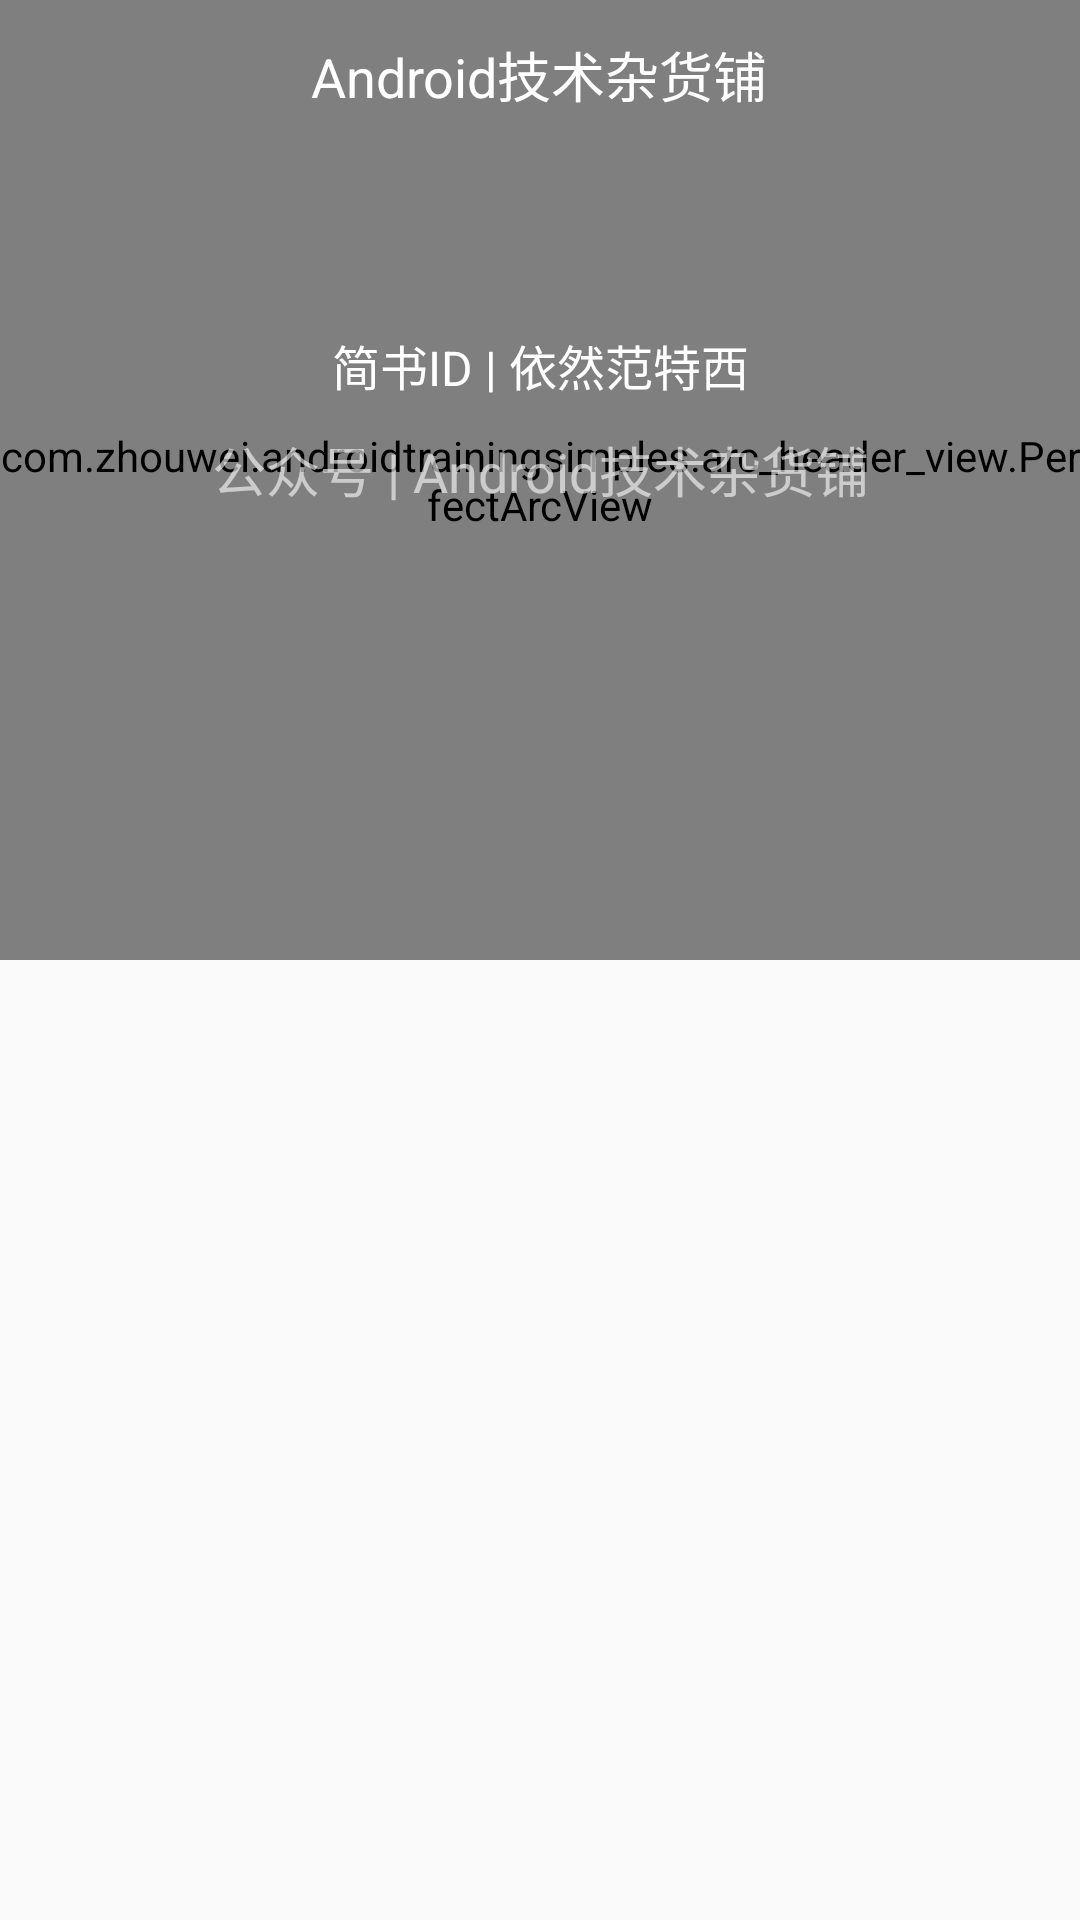

Produce the Android XML layout that renders to this screen, including the resource entries it uses.
<!-- AndroidManifest.xml: application theme AppTheme -->
<!-- res/layout/arc_header_image_layout_activity.xml -->
<?xml version="1.0" encoding="utf-8"?>
<FrameLayout xmlns:android="http://schemas.android.com/apk/res/android"
             xmlns:app="http://schemas.android.com/apk/res-auto"
             android:orientation="vertical"
             android:layout_width="match_parent"
             android:layout_height="match_parent">
       <com.zhouwei.androidtrainingsimples.arc_header_view.PerfectArcView
           android:id="@+id/header_view"
           android:layout_width="match_parent"
           android:layout_height="320dp"
           app:p_arc_showImage="true"
           />
       <LinearLayout
           android:layout_width="match_parent"
           android:layout_height="wrap_content"
           android:orientation="vertical"
           >

              <RelativeLayout
                  android:layout_width="match_parent"
                  android:layout_height="50dp">
                     <ImageView
                         android:layout_width="wrap_content"
                         android:layout_height="wrap_content"
                         android:src="@drawable/navigation_back_white"
                         android:layout_centerVertical="true"
                         android:layout_marginLeft="15dp"
                         />
                     <TextView
                         android:layout_width="wrap_content"
                         android:layout_height="wrap_content"
                         android:textColor="@android:color/white"
                         android:textSize="18sp"
                         android:text="Android技术杂货铺"
                         android:layout_centerInParent="true"
                         />
              </RelativeLayout>
              <TextView
                  android:layout_width="match_parent"
                  android:layout_height="wrap_content"
                  android:text="简书ID | 依然范特西"
                  android:textSize="16sp"
                  android:textColor="@android:color/white"
                  android:gravity="center"
                  android:layout_marginTop="60dp"
                  />

              <TextView
                  android:layout_width="match_parent"
                  android:layout_height="wrap_content"
                  android:text="公众号 | Android技术杂货铺"
                  android:textSize="18sp"
                  android:textColor="@android:color/white"
                  android:gravity="center"
                  android:layout_marginTop="10dp"
                  android:alpha="0.6"
                  />

       </LinearLayout>
</FrameLayout>
<!-- resources referenced by this layout -->
<resources>
  <style name="AppTheme" parent="Theme.AppCompat.Light.DarkActionBar">
          
          <item name="colorPrimary">@color/colorPrimary</item>
          <item name="colorPrimaryDark">@color/colorPrimaryDark</item>
          <item name="colorAccent">@color/colorAccent</item>
      </style>
  <color name="colorPrimary">#3F51B5</color>
  <color name="colorPrimaryDark">#303F9F</color>
  <color name="colorAccent">#FF4081</color>
</resources>
